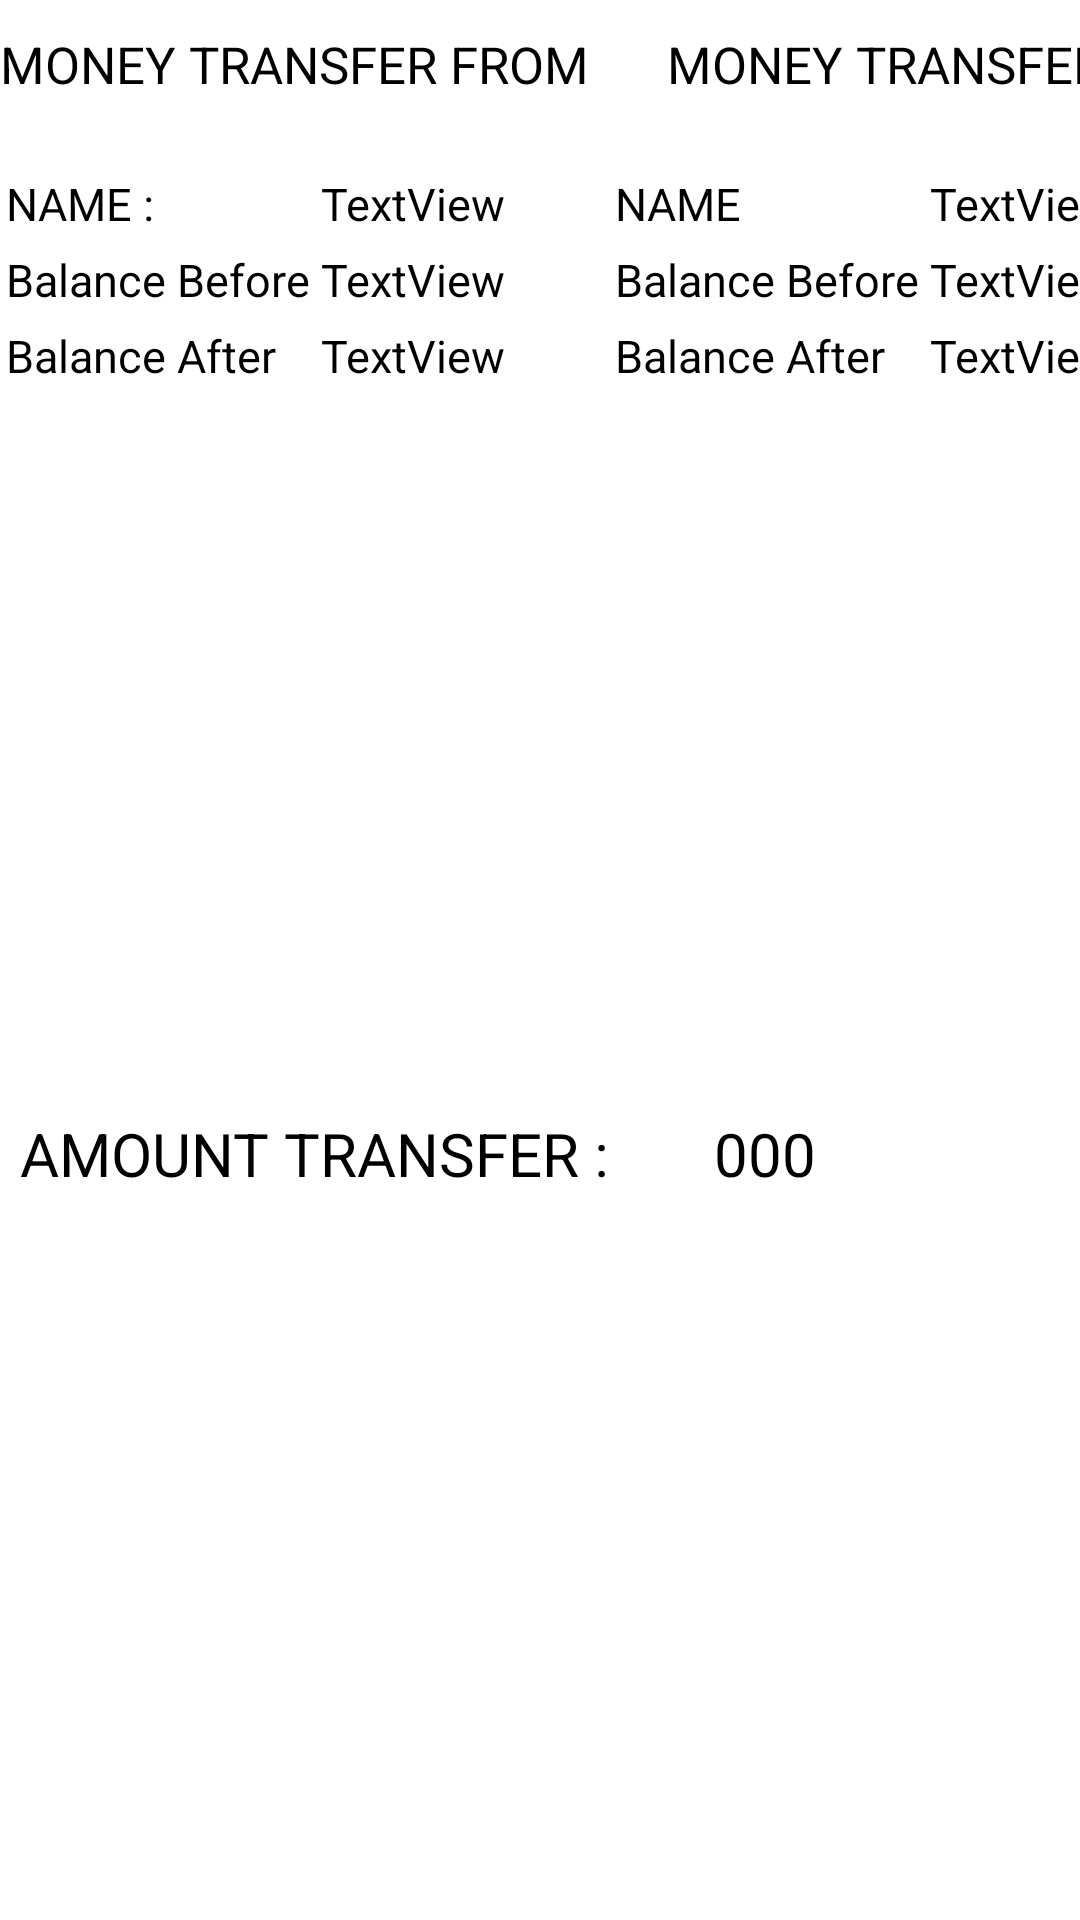

The Android layout XML behind this screen, and the referenced resources:
<!-- AndroidManifest.xml: application theme Theme.Basic_Banking_App_GRIP -->
<!-- res/layout/history_card.xml -->
<?xml version="1.0" encoding="utf-8"?>
<androidx.constraintlayout.widget.ConstraintLayout xmlns:android="http://schemas.android.com/apk/res/android"
    xmlns:app="http://schemas.android.com/apk/res-auto"
    xmlns:tools="http://schemas.android.com/tools"
    android:layout_width="match_parent"
    android:layout_height="wrap_content"
    android:clickable="true"
    android:id="@+id/card_layout"
    android:background="@drawable/layout_bg">

    <LinearLayout
        android:id="@+id/linearLayout3"
        android:layout_width="match_parent"
        android:layout_height="wrap_content"
        android:orientation="horizontal"
        app:layout_constraintEnd_toEndOf="parent"
        app:layout_constraintStart_toStartOf="parent"
        app:layout_constraintTop_toTopOf="parent">

        <LinearLayout
            android:layout_width="205dp"
            android:layout_height="match_parent"
            android:layout_marginTop="10dp"
            android:orientation="vertical">

            <TextView
                android:id="@+id/textView9"
                android:layout_width="match_parent"
                android:layout_height="wrap_content"
                android:text="MONEY TRANSFER FROM"
                android:textColor="@color/black"
                android:textSize="17dp" />

            <LinearLayout
                android:layout_width="match_parent"
                android:layout_height="wrap_content"
                android:layout_marginLeft="2dp"
                android:orientation="horizontal">

                <LinearLayout
                    android:layout_width="105dp"
                    android:layout_height="match_parent"
                    android:layout_marginTop="20dp"
                    android:orientation="vertical">

                    <TextView
                        android:id="@+id/textView11"
                        android:layout_width="match_parent"
                        android:layout_height="wrap_content"
                        android:layout_marginTop="5dp"
                        android:text="NAME :"
                        android:textColor="@color/black"
                        android:textSize="15dp" />

                    <TextView
                        android:id="@+id/textView12"
                        android:layout_width="match_parent"
                        android:layout_marginTop="5dp"
                        android:layout_height="wrap_content"
                        android:text="Balance Before"
                        android:textColor="@color/black"
                        android:textSize="15dp" />

                    <TextView
                        android:id="@+id/textView13"
                        android:layout_marginTop="5dp"
                        android:layout_width="match_parent"
                        android:layout_height="wrap_content"
                        android:text="Balance After"
                        android:textColor="@color/black"
                        android:textSize="15dp" />
                </LinearLayout>

                <LinearLayout
                    android:layout_width="105dp"
                    android:layout_height="match_parent"
                    android:layout_marginTop="20dp"
                    android:orientation="vertical">

                    <TextView
                        android:id="@+id/Aname"
                        android:layout_width="match_parent"
                        android:layout_height="wrap_content"
                        android:text="TextView"
                        android:layout_marginTop="5dp"
                        android:textColor="@color/black"
                        android:textSize="15dp" />

                    <TextView
                        android:id="@+id/Aprevbal"
                        android:layout_width="match_parent"
                        android:layout_height="wrap_content"
                        android:text="TextView"
                        android:layout_marginTop="5dp"
                        android:textColor="@color/black"
                        android:textSize="15dp" />

                    <TextView
                        android:id="@+id/AnowBal"
                        android:layout_width="match_parent"
                        android:layout_height="wrap_content"
                        android:layout_marginTop="5dp"
                        android:text="TextView"
                        android:textColor="@color/black"
                        android:textSize="15dp" />
                </LinearLayout>
            </LinearLayout>
        </LinearLayout>

        <LinearLayout
            android:layout_width="205dp"
            android:layout_height="wrap_content"
            android:layout_marginTop="10dp"
            android:orientation="vertical">

            <TextView
                android:id="@+id/textView10"
                android:layout_width="match_parent"
                android:layout_height="wrap_content"
                android:text="    MONEY TRANSFER TO"
                android:textColor="@color/black"
                android:textSize="17dp" />

            <LinearLayout
                android:layout_width="match_parent"
                android:layout_height="wrap_content"
                android:orientation="horizontal">

                <LinearLayout
                    android:layout_width="105dp"
                    android:layout_height="match_parent"
                    android:layout_marginTop="20dp"
                    android:orientation="vertical">

                    <TextView
                        android:id="@+id/textView21"
                        android:layout_marginTop="5dp"
                        android:layout_width="match_parent"
                        android:layout_height="wrap_content"
                        android:text="NAME"
                        android:textColor="@color/black"
                        android:textSize="15dp" />

                    <TextView
                        android:id="@+id/textView20"
                        android:layout_marginTop="5dp"
                        android:layout_width="match_parent"
                        android:layout_height="wrap_content"
                        android:text="Balance Before"
                        android:textColor="@color/black"
                        android:textSize="15dp" />

                    <TextView
                        android:id="@+id/textView19"
                        android:layout_width="match_parent"
                        android:layout_marginTop="5dp"
                        android:layout_height="wrap_content"
                        android:text="Balance After"
                        android:textColor="@color/black"
                        android:textSize="15dp" />
                </LinearLayout>

                <LinearLayout
                    android:layout_width="105dp"
                    android:layout_height="match_parent"
                    android:layout_marginTop="20dp"
                    android:orientation="vertical">

                    <TextView
                        android:id="@+id/Bname"
                        android:layout_width="match_parent"
                        android:layout_height="wrap_content"
                        android:text="TextView"
                        android:layout_marginTop="5dp"
                        android:textColor="@color/black"
                        android:textSize="15dp" />

                    <TextView
                        android:id="@+id/BprevBal"
                        android:layout_width="match_parent"
                        android:layout_height="wrap_content"
                        android:text="TextView"
                        android:layout_marginTop="5dp"
                        android:textColor="@color/black"
                        android:textSize="15dp" />

                    <TextView
                        android:id="@+id/Bnowbal"
                        android:layout_width="match_parent"
                        android:layout_height="wrap_content"
                        android:layout_marginTop="5dp"
                        android:text="TextView"
                        android:textColor="@color/black"
                        android:textSize="15dp" />
                </LinearLayout>
            </LinearLayout>
        </LinearLayout>

    </LinearLayout>

    <TextView
        android:id="@+id/amount"
        android:layout_width="wrap_content"
        android:layout_marginLeft="150dp"
        android:textSize="20dp"
        android:textColor="@color/black"
        android:layout_height="wrap_content"
        android:layout_weight="1"
        android:text="000"
        app:layout_constraintBottom_toBottomOf="parent"
        app:layout_constraintEnd_toEndOf="@+id/linearLayout3"
        app:layout_constraintStart_toStartOf="@+id/linearLayout3"
        app:layout_constraintTop_toBottomOf="@+id/linearLayout3" />

    <TextView
        android:id="@+id/textView26"
        android:layout_width="wrap_content"
        android:textSize="20dp"
        android:textColor="@color/black"
        android:layout_marginRight="150dp"
        android:layout_height="wrap_content"
        android:text="AMOUNT TRANSFER :"
        app:layout_constraintBottom_toBottomOf="parent"
        app:layout_constraintEnd_toEndOf="@+id/linearLayout3"
        app:layout_constraintStart_toStartOf="parent"
        app:layout_constraintTop_toBottomOf="@+id/linearLayout3" />

</androidx.constraintlayout.widget.ConstraintLayout>
<!-- resources referenced by this layout -->
<resources>
  <color name="black">#FF000000</color>
  <style name="Theme.Basic_Banking_App_GRIP" parent="Theme.MaterialComponents.DayNight.DarkActionBar">
          
          <item name="colorPrimary">@color/purple_500</item>
          <item name="colorPrimaryVariant">@color/purple_700</item>
          <item name="colorOnPrimary">@color/white</item>
          
          <item name="colorSecondary">@color/teal_200</item>
          <item name="colorSecondaryVariant">@color/teal_700</item>
          <item name="colorOnSecondary">@color/black</item>
          
          <item name="android:statusBarColor" tools:targetApi="l">?attr/colorPrimaryVariant</item>
          
      </style>
  <color name="purple_500">#FF6200EE</color>
  <color name="purple_700">#FF3700B3</color>
  <color name="white">#FFFFFFFF</color>
  <color name="teal_200">#FF03DAC5</color>
  <color name="teal_700">#FF018786</color>
</resources>
